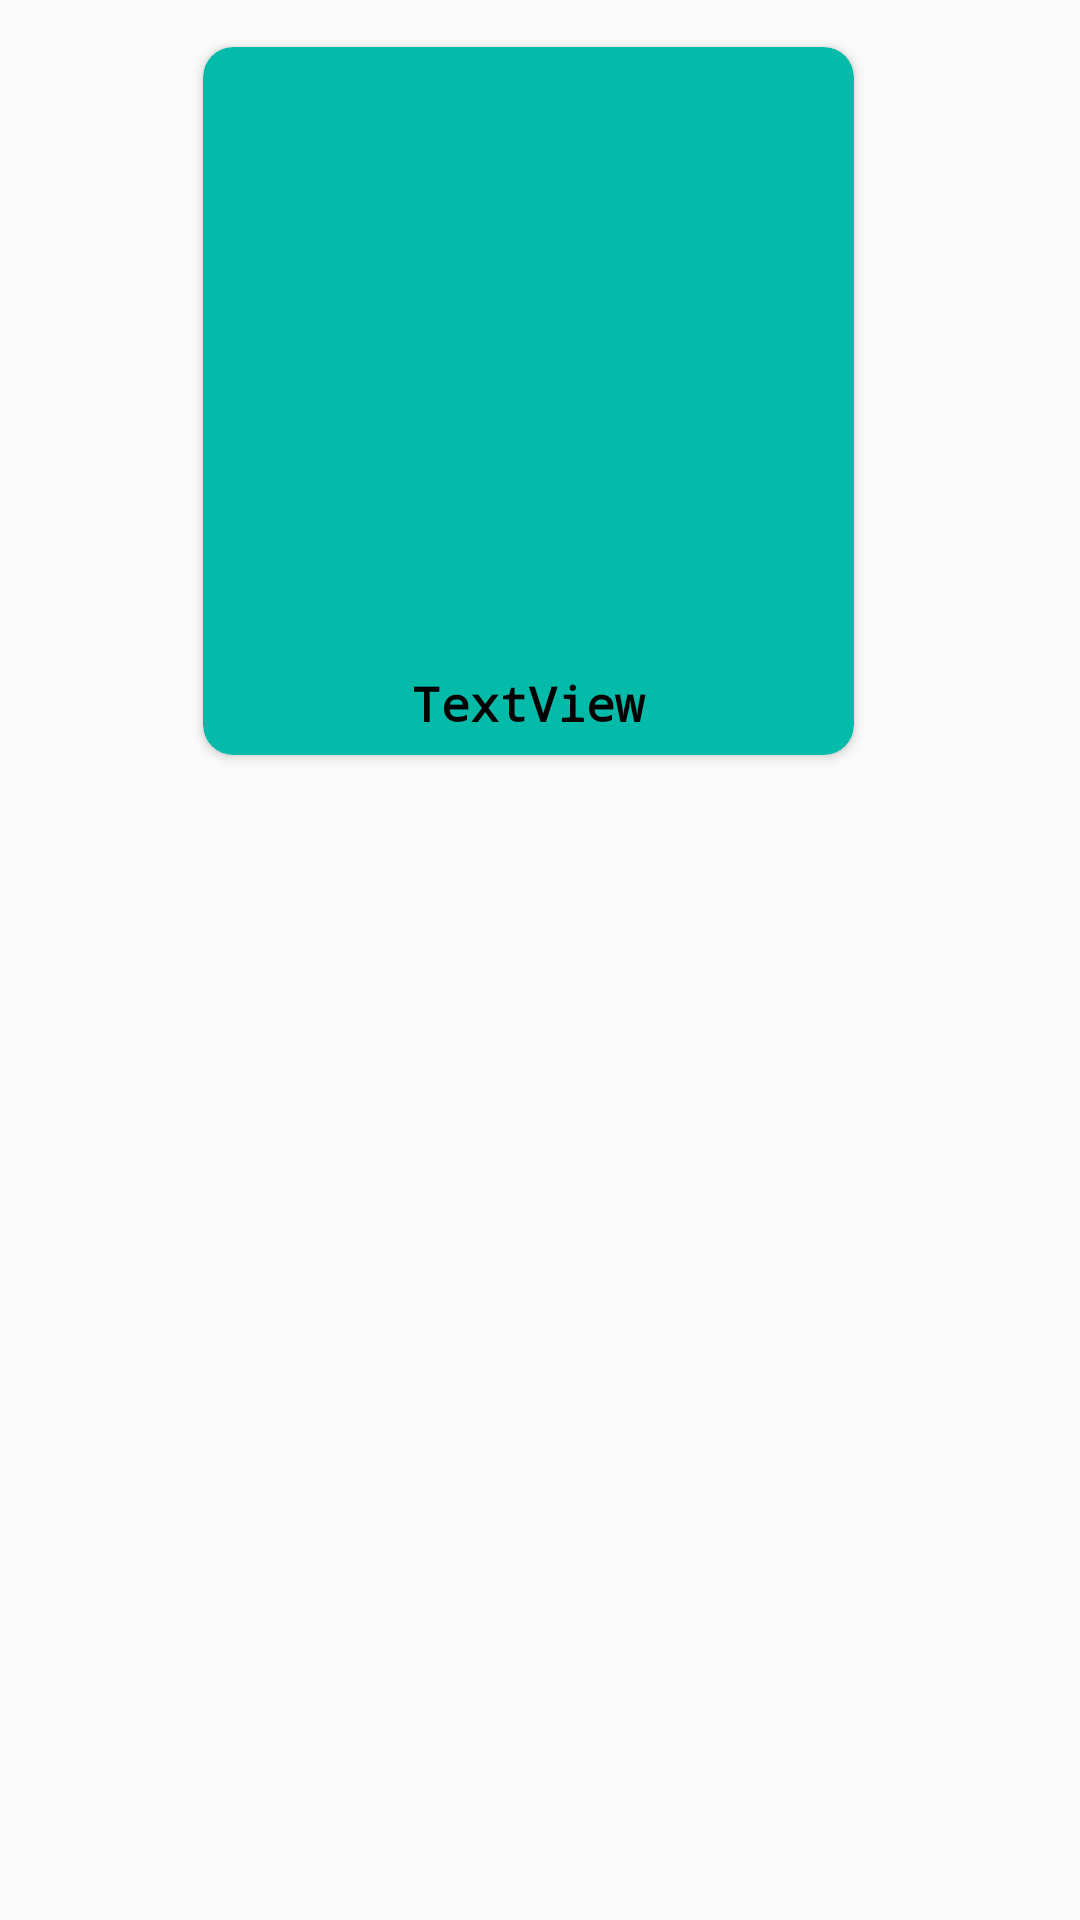

Layout XML and referenced resources for this Android screen:
<!-- AndroidManifest.xml: application theme Theme.FotoBook -->
<!-- res/layout/foto_item.xml -->
<?xml version="1.0" encoding="utf-8"?>
<androidx.constraintlayout.widget.ConstraintLayout xmlns:android="http://schemas.android.com/apk/res/android"
    xmlns:app="http://schemas.android.com/apk/res-auto"
    xmlns:tools="http://schemas.android.com/tools"
    android:layout_width="match_parent"
    android:layout_height="wrap_content"
    android:background="@drawable/im5">

    <androidx.cardview.widget.CardView
        android:layout_width="217dp"
        android:layout_height="236dp"
        android:layout_marginTop="8dp"
        android:layout_marginEnd="8dp"
        android:layout_marginBottom="8dp"
        android:background="@drawable/im5"
        app:cardBackgroundColor="@color/some_color"
        app:cardCornerRadius="10dp"
        app:layout_constraintBottom_toBottomOf="parent"
        app:layout_constraintEnd_toEndOf="parent"
        app:layout_constraintStart_toStartOf="parent"
        app:layout_constraintTop_toTopOf="parent"
        app:layout_constraintVertical_bias="0.01999998">

        <LinearLayout
            android:layout_width="match_parent"
            android:layout_height="match_parent"
            android:layout_margin="3dp"
            android:layout_marginStart="3dp"
            android:layout_marginLeft="3dp"
            android:layout_marginTop="3dp"
            android:layout_marginEnd="3dp"
            android:layout_marginRight="3dp"
            android:layout_marginBottom="3dp"
            android:background="@drawable/im5"
            android:orientation="vertical">

            <ImageView
                android:id="@+id/im"
                android:layout_width="match_parent"
                android:layout_height="200dp"
                app:srcCompat="@drawable/im1" />

            <TextView
                android:id="@+id/tvTittle"
                android:layout_width="match_parent"
                android:layout_height="wrap_content"
                android:layout_marginTop="5dp"
                android:fontFamily="monospace"
                android:gravity="center"
                android:text="TextView"
                android:textColor="@color/black"
                android:textSize="16sp"
                android:textStyle="bold" />
        </LinearLayout>
    </androidx.cardview.widget.CardView>
</androidx.constraintlayout.widget.ConstraintLayout>
<!-- resources referenced by this layout -->
<resources>
  <color name="black">#FF000000</color>
  <color name="some_color">#04BAA9</color>
  <style name="Theme.FotoBook" parent="Base.Theme.FotoBook" />
  <style name="Base.Theme.FotoBook" parent="Theme.AppCompat.Light.DarkActionBar">
          <item name="colorPrimary">@color/some_color</item>
          <item name="android:windowFullscreen">true</item>
          
          
      </style>
</resources>
